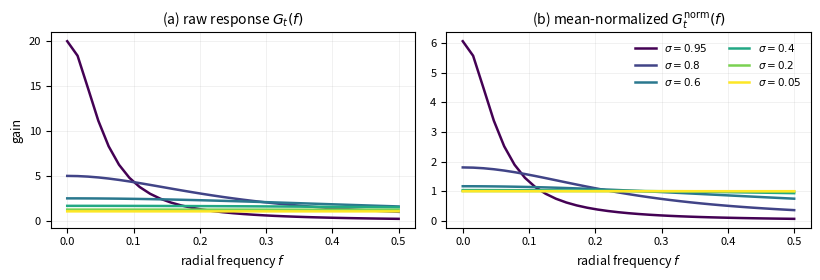

This chart was generated by the following Python code: (Note: this script raises an exception after producing the figure.)
#!/usr/bin/env python3
"""Generate figs/figA_filters.pdf: SEA Wiener filter responses G_t(f) and
G_t^norm(f) along the flow schedule -- exact formula used by the gate
(util_seacache.apply_sea_from_ab): S_x(f) = 1/(|f|^p + eps),
G = a S_x / (a^2 S_x + b^2), flow mixing a = 1 - sigma, b = sigma,
mean-gain normalization over the FFT grid. CPU-only, no model needed.
"""
import numpy as np
import matplotlib
matplotlib.use("Agg")
import matplotlib.pyplot as plt

EPS = 1e-16
P = 2.0          # power_exp used for FLUX (video patches use p=3, same shape)
N = 64           # 1D grid size (matches a 64-token spatial axis)

# rfft radial frequencies on [0, 0.5]
f = np.fft.rfftfreq(N)
sigmas = [0.95, 0.8, 0.6, 0.4, 0.2, 0.05]   # early -> late along the 50-step flow

fig, axes = plt.subplots(1, 2, figsize=(8.4, 2.9))
cmap = plt.get_cmap("viridis")
for i, s in enumerate(sigmas):
    a, b = 1.0 - s, s
    Sx = 1.0 / (np.abs(f) ** P + EPS)
    G = (a * Sx) / (a * a * Sx + b * b + EPS)
    Gn = G / G.mean()
    c = cmap(i / (len(sigmas) - 1))
    lbl = rf"$\sigma={s}$"
    axes[0].plot(f, G, color=c, lw=1.8, label=lbl)
    axes[1].plot(f, Gn, color=c, lw=1.8, label=lbl)

axes[0].set_title(r"(a) raw response $G_t(f)$", fontsize=10)
axes[1].set_title(r"(b) mean-normalized $G_t^{\mathrm{norm}}(f)$", fontsize=10)
for ax in axes:
    ax.set_xlabel("radial frequency $f$", fontsize=9)
    ax.tick_params(labelsize=8)
    ax.grid(alpha=0.25, lw=0.5)
axes[0].set_ylabel("gain", fontsize=9)
axes[1].legend(fontsize=7.5, ncol=2, frameon=False)
fig.tight_layout()
fig.savefig("figs/figA_filters.pdf", bbox_inches="tight")
print("wrote figs/figA_filters.pdf")
